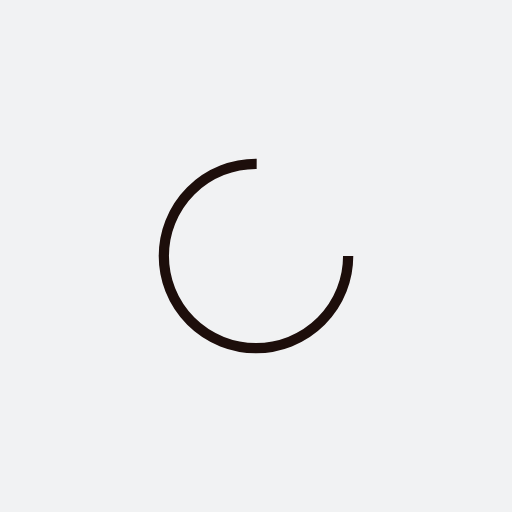
t = 0.00 s
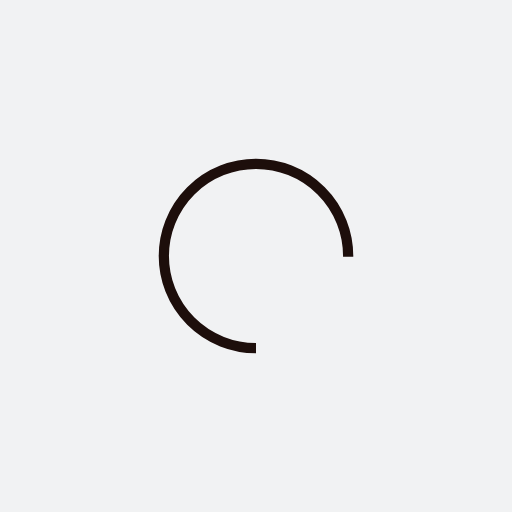
t = 0.25 s
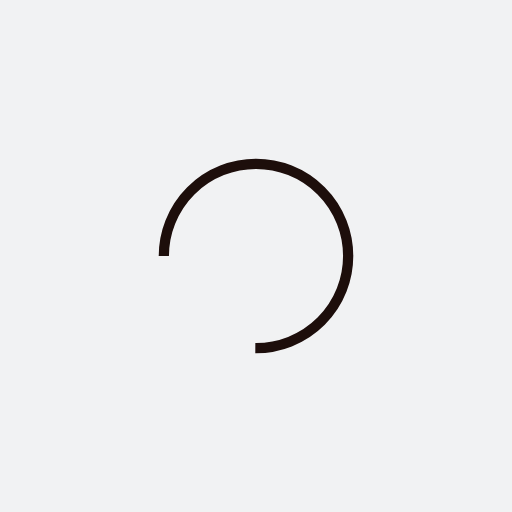
t = 0.50 s
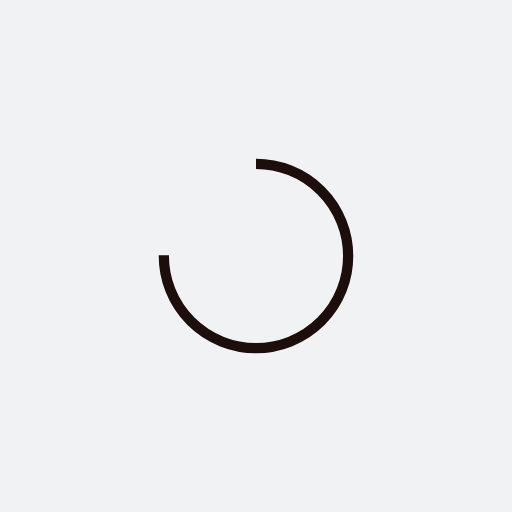
t = 0.75 s

The animated SVG that drew these frames (rendered in a browser with its animation timeline set to each time). Animation: 1 SMIL element (animateTransform=1); one cycle of 1.00 s, repeats indefinitely.

<?xml version="1.0" encoding="utf-8"?>
<svg xmlns="http://www.w3.org/2000/svg" xmlns:xlink="http://www.w3.org/1999/xlink" style="margin: auto; background: rgb(241, 242, 243); display: block; shape-rendering: auto;" width="204px" height="204px" viewBox="0 0 100 100" preserveAspectRatio="xMidYMid">
<circle cx="50" cy="50" fill="none" stroke="#1d0e0b" stroke-width="2" r="18" stroke-dasharray="84.82300164692441 30.274333882308138">
  <animateTransform attributeName="transform" type="rotate" repeatCount="indefinite" dur="1s" values="0 50 50;360 50 50" keyTimes="0;1"></animateTransform>
</circle>
<!-- [ldio] generated by https://loading.io/ --></svg>
